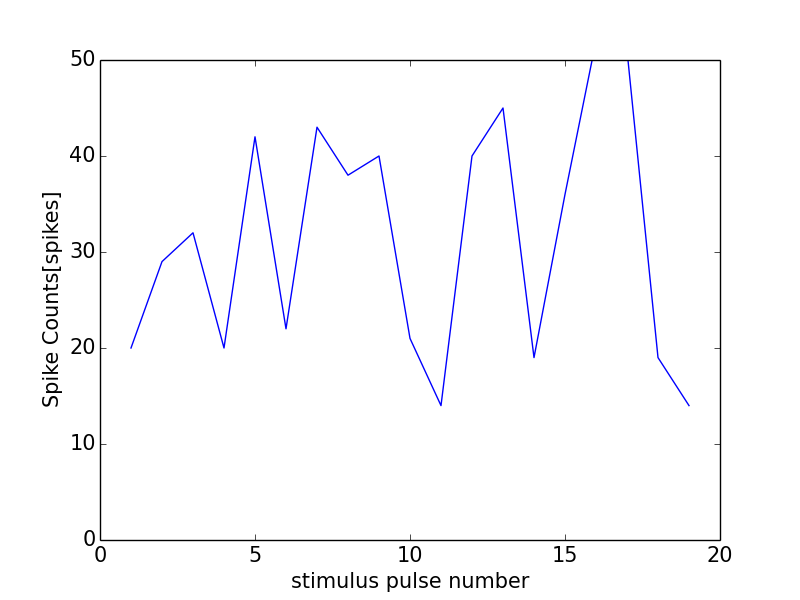

The table this chart was drawn from, first rows:
0, 0.0
0, 0
1, 20
2, 29
3, 32
4, 20
5, 42
6, 22
7, 43
8, 38
9, 40
10, 21
11, 14
12, 40
13, 45
14, 19
15, 36
16, 52
17, 51
18, 19
19, 14
20, 37
